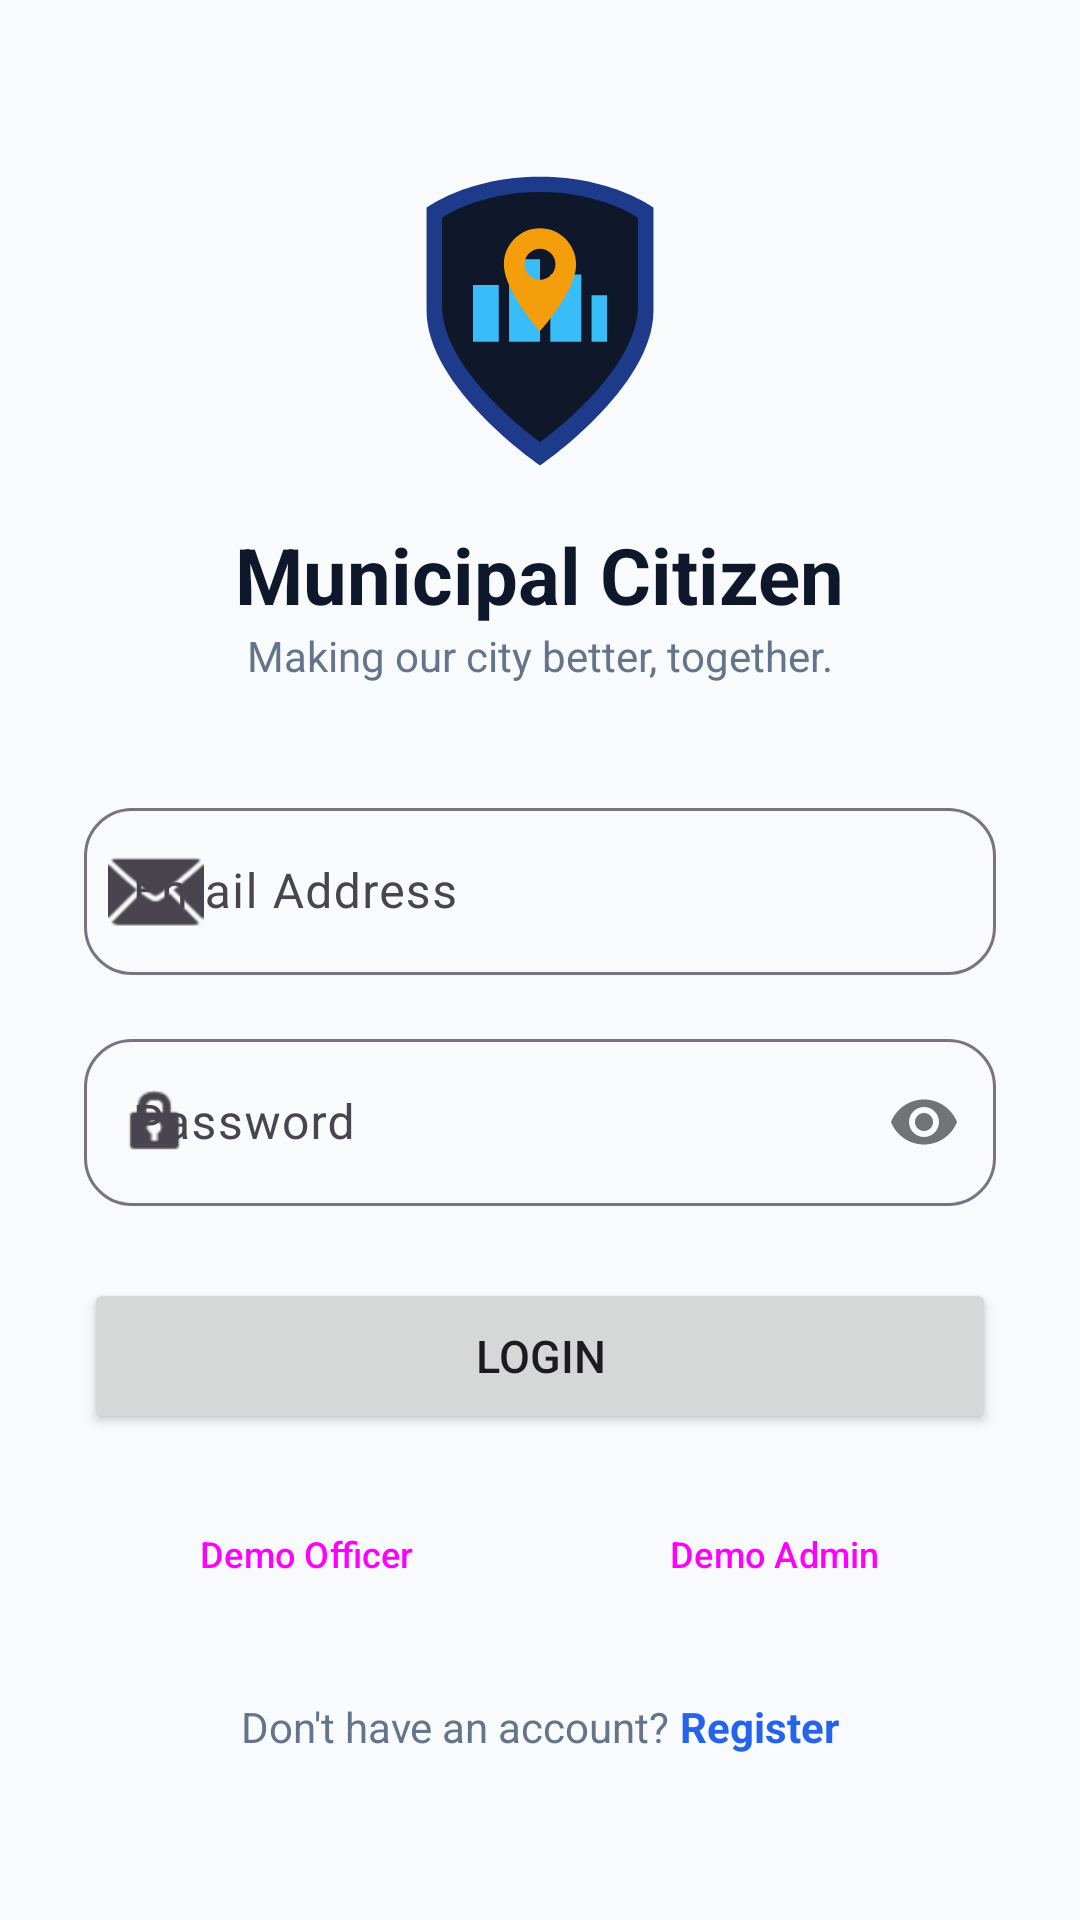

Here is an Android app screen rendered from its layout file. Give the layout XML and the strings, colors and styles it references.
<!-- AndroidManifest.xml: application theme Theme.MunicipalCitizenApp -->
<!-- res/layout/activity_login.xml -->
<?xml version="1.0" encoding="utf-8"?>
<LinearLayout xmlns:android="http://schemas.android.com/apk/res/android"
    xmlns:app="http://schemas.android.com/apk/res-auto"
    android:layout_width="match_parent"
    android:layout_height="match_parent"
    android:orientation="vertical"
    android:padding="28dp"
    android:gravity="center_horizontal"
    android:background="@color/bg_light">

    <ImageView
        android:layout_width="110dp"
        android:layout_height="110dp"
        android:src="@drawable/ic_app_logo"
        android:layout_marginTop="24dp" />

    <TextView
        android:layout_width="wrap_content"
        android:layout_height="wrap_content"
        android:text="Municipal Citizen"
        android:textSize="26sp"
        android:textStyle="bold"
        android:textColor="#0F172A"
        android:layout_marginTop="12dp" />

    <TextView
        android:layout_width="wrap_content"
        android:layout_height="wrap_content"
        android:text="Making our city better, together."
        android:textColor="#64748B"
        android:textSize="14sp"
        android:layout_marginBottom="36dp" />

    <com.google.android.material.textfield.TextInputLayout
        android:layout_width="match_parent"
        android:layout_height="wrap_content"
        android:hint="Email Address"
        style="@style/Widget.Material3.TextInputLayout.OutlinedBox"
        android:layout_marginBottom="16dp"
        app:startIconDrawable="@android:drawable/ic_dialog_email"
        app:boxCornerRadiusTopStart="16dp"
        app:boxCornerRadiusTopEnd="16dp"
        app:boxCornerRadiusBottomStart="16dp"
        app:boxCornerRadiusBottomEnd="16dp">
        <com.google.android.material.textfield.TextInputEditText
            android:id="@+id/etEmail"
            android:layout_width="match_parent"
            android:layout_height="wrap_content"
            android:inputType="textEmailAddress"
            android:textColor="#0F172A" />
    </com.google.android.material.textfield.TextInputLayout>

    <com.google.android.material.textfield.TextInputLayout
        android:layout_width="match_parent"
        android:layout_height="wrap_content"
        android:hint="Password"
        style="@style/Widget.Material3.TextInputLayout.OutlinedBox"
        android:layout_marginBottom="24dp"
        app:startIconDrawable="@android:drawable/ic_lock_idle_lock"
        app:passwordToggleEnabled="true"
        app:boxCornerRadiusTopStart="16dp"
        app:boxCornerRadiusTopEnd="16dp"
        app:boxCornerRadiusBottomStart="16dp"
        app:boxCornerRadiusBottomEnd="16dp">
        <com.google.android.material.textfield.TextInputEditText
            android:id="@+id/etPassword"
            android:layout_width="match_parent"
            android:layout_height="wrap_content"
            android:inputType="textPassword"
            android:textColor="#0F172A" />
    </com.google.android.material.textfield.TextInputLayout>

    <Button
        android:id="@+id/btnLogin"
        android:layout_width="match_parent"
        android:layout_height="52dp"
        android:text="LOGIN"
        android:textSize="15sp"
        android:layout_marginBottom="16dp" />

    <LinearLayout
        android:layout_width="match_parent"
        android:layout_height="wrap_content"
        android:orientation="horizontal"
        android:layout_marginBottom="24dp">

        <Button
            android:id="@+id/btnDemoOfficer"
            style="@style/Widget.Material3.Button.OutlinedButton"
            android:layout_width="0dp"
            android:layout_height="wrap_content"
            android:layout_weight="1"
            android:layout_marginEnd="4dp"
            android:text="Demo Officer"
            android:textSize="12sp" />

        <Button
            android:id="@+id/btnDemoAdmin"
            style="@style/Widget.Material3.Button.OutlinedButton"
            android:layout_width="0dp"
            android:layout_height="wrap_content"
            android:layout_weight="1"
            android:layout_marginStart="4dp"
            android:text="Demo Admin"
            android:textSize="12sp" />
    </LinearLayout>

    <LinearLayout
        android:layout_width="wrap_content"
        android:layout_height="wrap_content"
        android:orientation="horizontal">
        <TextView
            android:layout_width="wrap_content"
            android:layout_height="wrap_content"
            android:text="Don't have an account? "
            android:textColor="#64748B" />
        <TextView
            android:id="@+id/tvRegister"
            android:layout_width="wrap_content"
            android:layout_height="wrap_content"
            android:text="Register"
            android:textStyle="bold"
            android:textColor="#2563EB" />
    </LinearLayout>

</LinearLayout>
<!-- resources referenced by this layout -->
<resources>
  <color name="bg_light">#F8FAFC</color>
  <!-- drawable ic_app_logo (drawable) -->
  <?xml version="1.0" encoding="utf-8"?>
  <vector xmlns:android="http://schemas.android.com/apk/res/android"
      android:width="128dp"
      android:height="128dp"
      android:viewportWidth="128"
      android:viewportHeight="128">
  
      
      <path
          android:pathData="M64,8 C36,8 20,20 20,20 L20,60 C20,90 64,120 64,120 C64,120 108,90 108,60 L108,20 C108,20 92,8 64,8 Z"
          android:fillColor="#1E3A8A" />
  
      
      <path
          android:pathData="M64,14 C40,14 26,24 26,24 L26,58 C26,84 64,111 64,111 C64,111 102,84 102,58 L102,24 C102,24 88,14 64,14 Z"
          android:fillColor="#0F172A" />
  
      
      <path
          android:pathData="M38,72 L38,50 L48,50 L48,72 Z M52,72 L52,40 L64,40 L64,72 Z M68,72 L68,46 L80,46 L80,72 Z M84,72 L84,54 L90,54 L90,72 Z"
          android:fillColor="#38BDF8" />
  
      
      <path
          android:pathData="M64,28 C56.27,28 50,34.27 50,42 C50,52.5 64,68 64,68 C64,68 78,52.5 78,42 C78,34.27 71.73,28 64,28 Z M64,48 C60.69,48 58,45.31 58,42 C58,38.69 60.69,36 64,36 C67.31,36 70,38.69 70,42 C70,45.31 67.31,48 64,48 Z"
          android:fillColor="#F59E0B" />
  
  </vector>
  <style name="Theme.MunicipalCitizenApp" parent="Theme.Material3.Light.NoActionBar">
          <item name="colorPrimary">@color/primary_blue</item>
          <item name="colorOnPrimary">@color/white</item>
          <item name="colorPrimaryContainer">@color/purple_200</item>
          <item name="colorSecondary">@color/accent_teal</item>
          <item name="android:windowBackground">@color/bg_light</item>
          <item name="android:forceDarkAllowed" tools:targetApi="q">false</item>
      </style>
  <color name="primary_blue">#1E3A8A</color>
  <color name="white">#FFFFFF</color>
  <color name="purple_200">#93C5FD</color>
  <color name="accent_teal">#0D9488</color>
</resources>
